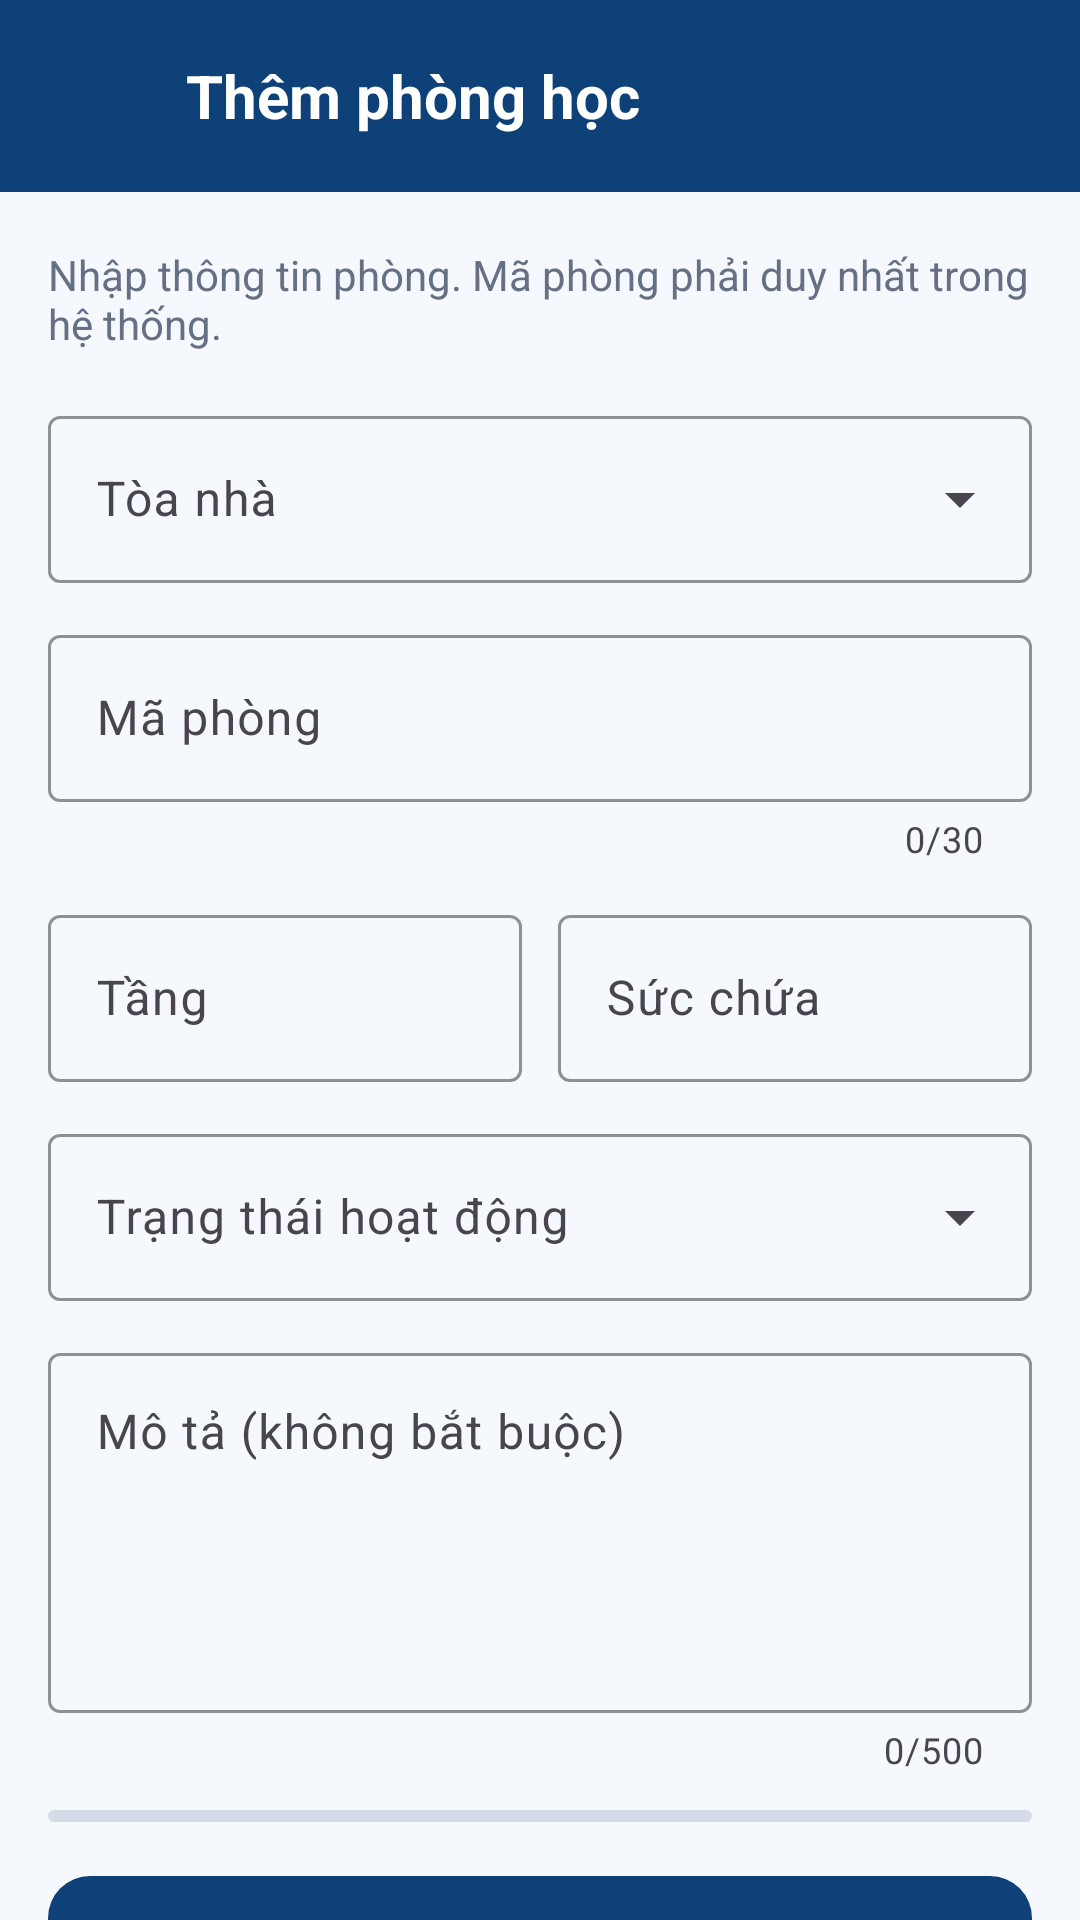

Reconstruct the res/layout file that produces this screen, plus the resources it refers to.
<!-- AndroidManifest.xml: application theme Theme.Phonghochaui -->
<!-- res/layout/activity_room_form.xml -->
<?xml version="1.0" encoding="utf-8"?>
<LinearLayout xmlns:android="http://schemas.android.com/apk/res/android"
    xmlns:app="http://schemas.android.com/apk/res-auto"
    xmlns:tools="http://schemas.android.com/tools"
    android:id="@+id/roomFormRoot"
    android:layout_width="match_parent"
    android:layout_height="match_parent"
    android:background="@color/haui_surface"
    android:orientation="vertical"
    tools:context=".RoomFormActivity">

    <LinearLayout
        android:layout_width="match_parent"
        android:layout_height="64dp"
        android:background="@color/haui_blue"
        android:gravity="center_vertical"
        android:orientation="horizontal"
        android:paddingStart="8dp"
        android:paddingEnd="20dp">

        <com.google.android.material.button.MaterialButton
            android:id="@+id/btnRoomFormBack"
            style="@style/Widget.Material3.Button.IconButton"
            android:layout_width="48dp"
            android:layout_height="48dp"
            app:icon="@drawable/ic_arrow_back_24"
            app:iconTint="@color/white" />

        <TextView
            android:id="@+id/tvRoomFormTitle"
            android:layout_width="0dp"
            android:layout_height="wrap_content"
            android:layout_marginStart="6dp"
            android:layout_weight="1"
            android:text="@string/add_room_title"
            android:textColor="@color/white"
            android:textSize="20sp"
            android:textStyle="bold" />

    </LinearLayout>

    <androidx.core.widget.NestedScrollView
        android:layout_width="match_parent"
        android:layout_height="0dp"
        android:layout_weight="1"
        android:fillViewport="true">

        <LinearLayout
            android:layout_width="match_parent"
            android:layout_height="wrap_content"
            android:orientation="vertical"
            android:paddingStart="16dp"
            android:paddingTop="18dp"
            android:paddingEnd="16dp"
            android:paddingBottom="28dp">

            <TextView
                android:layout_width="match_parent"
                android:layout_height="wrap_content"
                android:text="@string/room_form_description"
                android:textColor="@color/haui_text_muted"
                android:textSize="14sp" />

            <com.google.android.material.textfield.TextInputLayout
                android:id="@+id/tilRoomFormBuilding"
                style="@style/Widget.Material3.TextInputLayout.OutlinedBox.ExposedDropdownMenu"
                android:layout_width="match_parent"
                android:layout_height="wrap_content"
                android:layout_marginTop="16dp"
                android:hint="@string/room_form_building_label"
                app:boxStrokeColor="@color/haui_blue">

                <AutoCompleteTextView
                    android:id="@+id/actRoomFormBuilding"
                    android:layout_width="match_parent"
                    android:layout_height="wrap_content"
                    android:inputType="none"
                    android:maxLines="1" />

            </com.google.android.material.textfield.TextInputLayout>

            <com.google.android.material.textfield.TextInputLayout
                android:id="@+id/tilRoomFormCode"
                style="@style/Widget.Material3.TextInputLayout.OutlinedBox"
                android:layout_width="match_parent"
                android:layout_height="wrap_content"
                android:layout_marginTop="12dp"
                android:hint="@string/room_form_code_label"
                app:boxStrokeColor="@color/haui_blue"
                app:counterEnabled="true"
                app:counterMaxLength="30">

                <com.google.android.material.textfield.TextInputEditText
                    android:id="@+id/etRoomFormCode"
                    android:layout_width="match_parent"
                    android:layout_height="wrap_content"
                    android:inputType="textCapCharacters"
                    android:maxLength="30"
                    android:maxLines="1" />

            </com.google.android.material.textfield.TextInputLayout>

            <LinearLayout
                android:layout_width="match_parent"
                android:layout_height="wrap_content"
                android:layout_marginTop="12dp"
                android:orientation="horizontal">

                <com.google.android.material.textfield.TextInputLayout
                    android:id="@+id/tilRoomFormFloor"
                    style="@style/Widget.Material3.TextInputLayout.OutlinedBox"
                    android:layout_width="0dp"
                    android:layout_height="wrap_content"
                    android:layout_marginEnd="6dp"
                    android:layout_weight="1"
                    android:hint="@string/room_form_floor_label"
                    app:boxStrokeColor="@color/haui_blue">

                    <com.google.android.material.textfield.TextInputEditText
                        android:id="@+id/etRoomFormFloor"
                        android:layout_width="match_parent"
                        android:layout_height="wrap_content"
                        android:inputType="number"
                        android:maxLength="3"
                        android:maxLines="1" />

                </com.google.android.material.textfield.TextInputLayout>

                <com.google.android.material.textfield.TextInputLayout
                    android:id="@+id/tilRoomFormCapacity"
                    style="@style/Widget.Material3.TextInputLayout.OutlinedBox"
                    android:layout_width="0dp"
                    android:layout_height="wrap_content"
                    android:layout_marginStart="6dp"
                    android:layout_weight="1"
                    android:hint="@string/room_form_capacity_label"
                    app:boxStrokeColor="@color/haui_blue">

                    <com.google.android.material.textfield.TextInputEditText
                        android:id="@+id/etRoomFormCapacity"
                        android:layout_width="match_parent"
                        android:layout_height="wrap_content"
                        android:inputType="number"
                        android:maxLength="5"
                        android:maxLines="1" />

                </com.google.android.material.textfield.TextInputLayout>

            </LinearLayout>

            <com.google.android.material.textfield.TextInputLayout
                android:id="@+id/tilRoomFormStatus"
                style="@style/Widget.Material3.TextInputLayout.OutlinedBox.ExposedDropdownMenu"
                android:layout_width="match_parent"
                android:layout_height="wrap_content"
                android:layout_marginTop="12dp"
                android:hint="@string/room_form_status_label"
                app:boxStrokeColor="@color/haui_blue">

                <AutoCompleteTextView
                    android:id="@+id/actRoomFormStatus"
                    android:layout_width="match_parent"
                    android:layout_height="wrap_content"
                    android:inputType="none"
                    android:maxLines="1" />

            </com.google.android.material.textfield.TextInputLayout>

            <com.google.android.material.textfield.TextInputLayout
                style="@style/Widget.Material3.TextInputLayout.OutlinedBox"
                android:layout_width="match_parent"
                android:layout_height="wrap_content"
                android:layout_marginTop="12dp"
                android:hint="@string/room_form_description_label"
                app:boxStrokeColor="@color/haui_blue"
                app:counterEnabled="true"
                app:counterMaxLength="500">

                <com.google.android.material.textfield.TextInputEditText
                    android:id="@+id/etRoomFormDescription"
                    android:layout_width="match_parent"
                    android:layout_height="120dp"
                    android:gravity="top|start"
                    android:inputType="textCapSentences|textMultiLine"
                    android:maxLength="500"
                    android:maxLines="6" />

            </com.google.android.material.textfield.TextInputLayout>

            <TextView
                android:id="@+id/tvRoomFormError"
                android:layout_width="match_parent"
                android:layout_height="wrap_content"
                android:layout_marginTop="10dp"
                android:textColor="@color/haui_red"
                android:textSize="13sp"
                android:visibility="gone"
                tools:text="Không thể lưu phòng học."
                tools:visibility="visible" />

            <com.google.android.material.progressindicator.LinearProgressIndicator
                android:id="@+id/roomFormProgress"
                android:layout_width="match_parent"
                android:layout_height="4dp"
                android:layout_marginTop="12dp"
                android:indeterminate="true"
                app:indicatorColor="@color/haui_yellow"
                app:trackColor="@color/haui_outline" />

            <com.google.android.material.button.MaterialButton
                android:id="@+id/btnSaveRoom"
                android:layout_width="match_parent"
                android:layout_height="54dp"
                android:layout_marginTop="14dp"
                android:text="@string/create_room"
                android:textAllCaps="false"
                android:textStyle="bold"
                app:backgroundTint="@color/haui_blue"
                app:cornerRadius="14dp" />

            <com.google.android.material.button.MaterialButton
                android:id="@+id/btnDeleteRoom"
                style="@style/Widget.Material3.Button.OutlinedButton"
                android:layout_width="match_parent"
                android:layout_height="52dp"
                android:layout_marginTop="10dp"
                android:text="@string/delete_room"
                android:textAllCaps="false"
                android:textColor="@color/haui_red"
                android:textStyle="bold"
                android:visibility="gone"
                app:cornerRadius="14dp"
                app:strokeColor="@color/haui_red"
                tools:visibility="visible" />

        </LinearLayout>

    </androidx.core.widget.NestedScrollView>

</LinearLayout>
<!-- resources referenced by this layout -->
<resources>
  <color name="haui_blue">#0D4178</color>
  <color name="haui_outline">#D5DCE7</color>
  <color name="haui_red">#ED1B2F</color>
  <color name="haui_surface">#F5F8FC</color>
  <color name="haui_text_muted">#667085</color>
  <color name="haui_yellow">#FFCC50</color>
  <color name="white">#FFFFFFFF</color>
  <string name="add_room_title">Thêm phòng học</string>
  <string name="create_room">Thêm phòng</string>
  <string name="delete_room">Xóa phòng</string>
  <string name="room_form_building_label">Tòa nhà</string>
  <string name="room_form_capacity_label">Sức chứa</string>
  <string name="room_form_code_label">Mã phòng</string>
  <string name="room_form_description">Nhập thông tin phòng. Mã phòng phải duy nhất trong hệ thống.</string>
  <string name="room_form_description_label">Mô tả (không bắt buộc)</string>
  <string name="room_form_floor_label">Tầng</string>
  <string name="room_form_status_label">Trạng thái hoạt động</string>
  <style name="Theme.Phonghochaui" parent="Base.Theme.Phonghochaui" />
  <style name="Base.Theme.Phonghochaui" parent="Theme.Material3.DayNight.NoActionBar">
          <item name="colorPrimary">@color/haui_blue</item>
          <item name="colorOnPrimary">@color/white</item>
          <item name="colorSecondary">@color/haui_yellow</item>
          <item name="colorOnSecondary">@color/haui_blue_dark</item>
          <item name="colorError">@color/haui_red</item>
          <item name="android:windowBackground">@color/haui_surface</item>
          <item name="android:navigationBarColor">@color/haui_surface</item>
          <item name="android:windowLightNavigationBar">true</item>
      </style>
  <color name="haui_blue_dark">#082F5A</color>
</resources>
